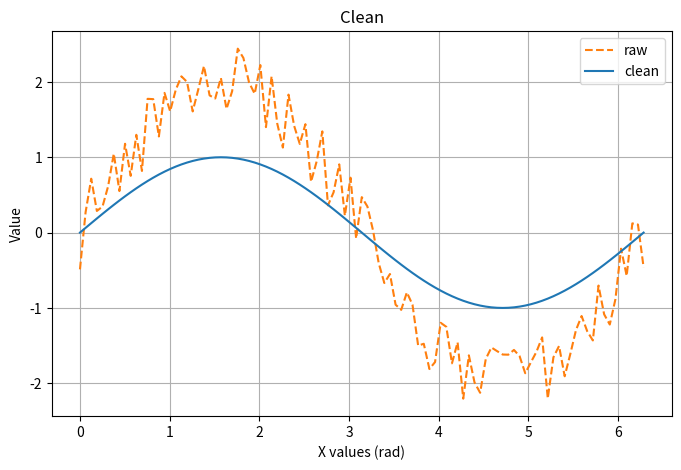

The matplotlib source for this figure:
from math import pi as PI
from math import sin, cos

from random import random

import matplotlib.pyplot as plt


def generate_data(start=0, end=2*PI, N=100, A=2):
    """Adds noise to a synthetic sine function and returns list of the form: [[x1, x2, ..., xN], [y1, y2, ... yN]]"""
    h = (end - start) / N
    noise_amp = 0.5 * A    # maximum noise that can be added

    x_points = [start + i * h for i in range(0, N + 1)]
    y_points = [(A * sin(x) + (random() - 0.5) * noise_amp) for x in x_points]

    return (x_points, y_points)


def simulate_calibration(N=20, A=2):
    """
    Returns a list of rate values with some artificial noise and a bias.
    Here x represents t and y represents v (or dx/dt).
    """
    bias = random() * 0.25  # will give a random value: [0, 0.25)
    noise_amp = 0.2 * A     # noise amplitude in sensor, has to match with value used in generate_rates

    rate_values = [((random() - 0.5) * noise_amp + bias) for _ in range(N)]
    
    return rate_values, bias


def generate_rates(bias, x_points, A=2):
    """Adds noise to a synthetic cosine function and returns list of the form: [[x1, x2, ..., xN], [y1, y2, ... yN]]"""
    noise_amp = 0.2 * A    # maximum noise that can be added

    y_points = [(A * cos(x) + (random() - 0.5) * noise_amp + bias) for x in x_points]

    return (x_points, y_points)


def display_individual_filter(raw_data, filtered_data, title, label, filename=None):
    """
    Displays raw data and processed data together in a single graph.
    Will also save the graph as .png if 'save' set to True.
    """
    fig, ax = plt.subplots(figsize=(8, 5))

    # plotting raw data
    ax.plot(raw_data[0], raw_data[1], color="tab:orange", linestyle="--", label="raw")

    # plotting filtered data
    ax.plot(filtered_data[0], filtered_data[1], color="tab:blue", linestyle="-", label=label)

    ax.set_title(title)
    ax.set_xlabel("X values (rad)")
    ax.set_ylabel("Value")
    ax.legend()
    ax.grid(True)

    if filename:
        fig.savefig(f"results/{filename}.png", dpi=300, bbox_inches="tight")

    plt.show()


if __name__ == "__main__":
    raw = generate_data()
    clean = [raw[0][:], [(sin(x)) for x in raw[0]]]
    display_individual_filter(raw, clean, "Clean", "clean")
